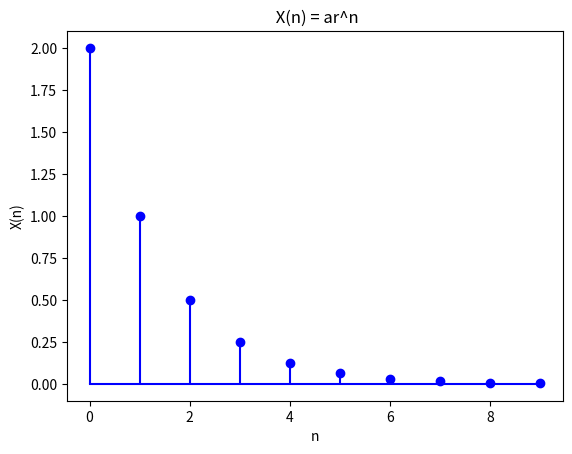

Recreate this plot in Python.
import numpy as np
import matplotlib.pyplot as plt

# Function to calculate X(n)
def calculate_x_n(a, r, n):
    return a * (r ** n) if n >= 0 else 0

# Values for a and r
a_value = 2
r_value = 0.5

# Generate values for n
n_values = np.arange(0, 10, 1)

# Calculate X(n) for each n
x_n_values = [calculate_x_n(a_value, r_value, n) for n in n_values]

# Plotting
plt.stem(n_values, x_n_values, basefmt="b-", linefmt="b-", markerfmt="bo")
plt.xlabel('n')
plt.ylabel('X(n)')
plt.title(' X(n) = ar^n')
plt.savefig('geometric_sequence_plot.png')
plt.show()
